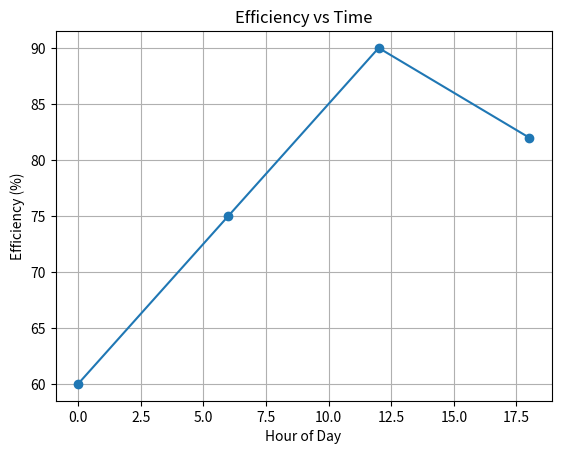

Write the Python code that produced this figure. (Note: this script raises an exception after producing the figure.)
import pandas as pd
import matplotlib.pyplot as plt
import seaborn as sns

def plot_efficiency_over_time():
    hours = [0, 6, 12, 18]
    efficiency = [60, 75, 90, 82]
    plt.plot(hours, efficiency, marker='o')
    plt.title("Efficiency vs Time")
    plt.xlabel("Hour of Day")
    plt.ylabel("Efficiency (%)")
    plt.grid(True)
    plt.savefig("data/efficiency_vs_time.png")
    plt.show()

def plot_resource_utilization():
    resources = ['CPU', 'Memory', 'DB']
    utilization = [88, 80, 91]

    colors = ['red' if val > 85 else 'green' for val in utilization]
    plt.bar(resources, utilization, color=colors)
    plt.title("Resource Utilization")
    plt.ylabel("Usage (%)")
    plt.axhline(y=85, color='gray', linestyle='--', label='CPU Threshold')
    plt.axhline(y=80, color='blue', linestyle='--', label='Memory Threshold')
    plt.axhline(y=90, color='orange', linestyle='--', label='DB Threshold')
    plt.legend()
    plt.savefig("data/resource_utilization.png")
    plt.show()

def plot_job_execution_times():
    job_types = ['High Priority API', 'Medium Task', 'Batch Job', 'Background Sync']
    times = [120, 450, 1500, 2100]

    sns.barplot(x=job_types, y=times)
    plt.ylabel("Avg Execution Time (ms)")
    plt.xticks(rotation=30)
    plt.title("Job Execution Time by Type")
    plt.tight_layout()
    plt.savefig("data/job_execution_time.png")
    plt.show()

if __name__ == "__main__":
    plot_efficiency_over_time()
    plot_resource_utilization()
    plot_job_execution_times()
